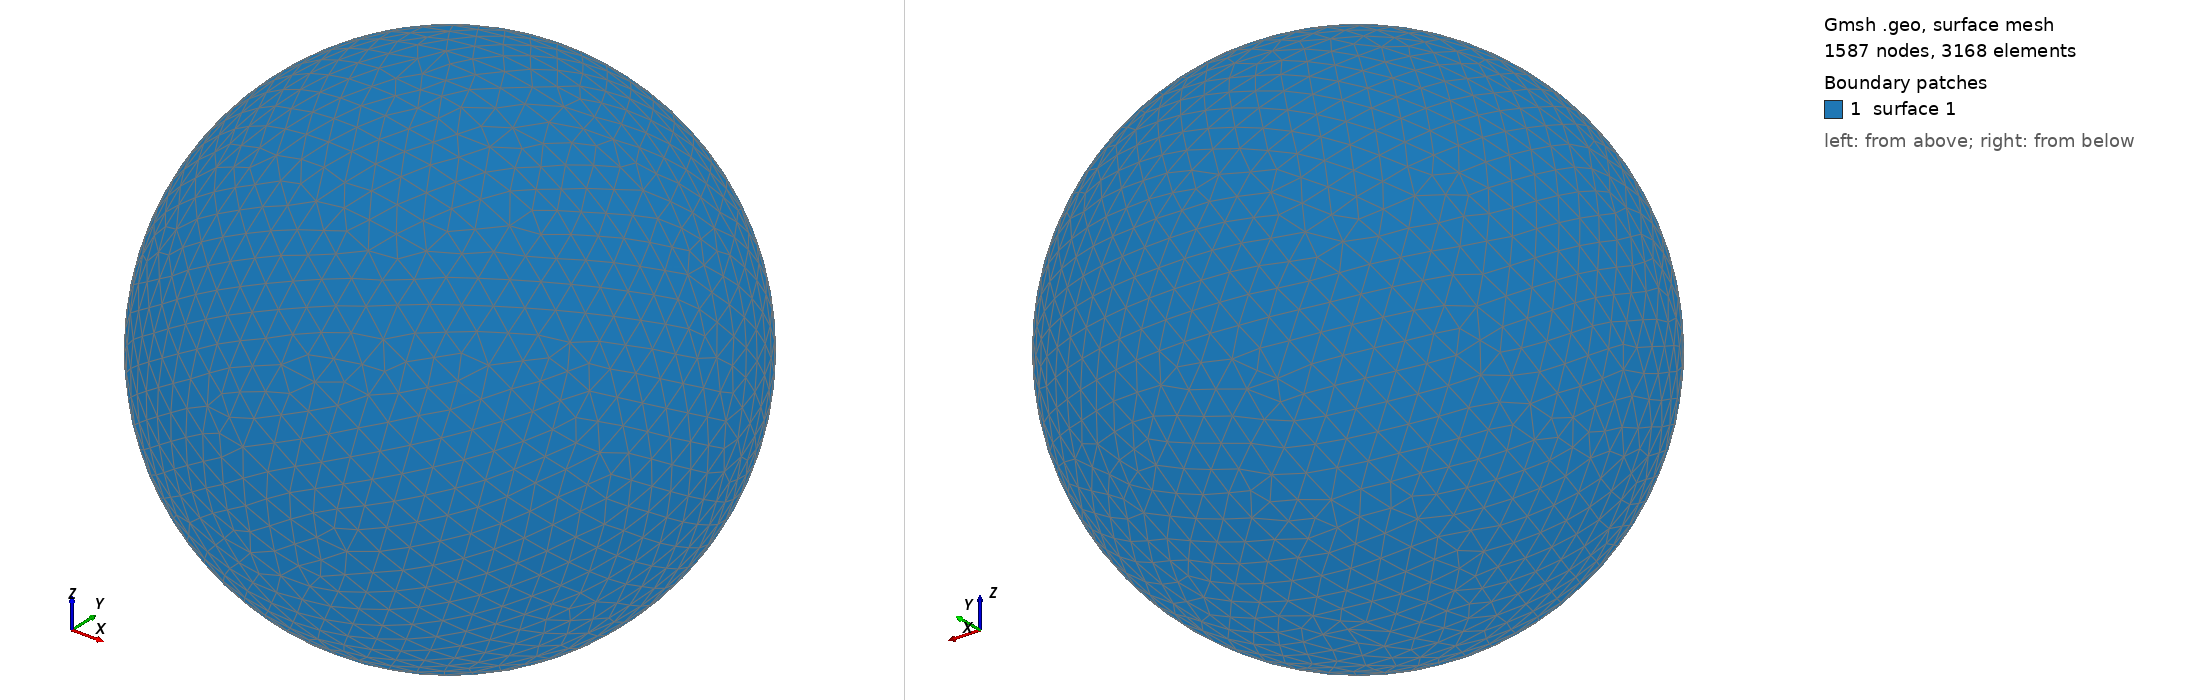

Gmsh geometry script, surface-meshed: 1587 nodes, 3168 surface elements. Boundary patches (legend numbers): 1 surface 1. Left view from above one corner, right view from below the opposite corner. The script declares no physical surfaces, so the legend lists its geometric surfaces. The drawing asked Gmsh for element sizes between 1% and 20% of the model's largest extent; the script's own settings can give other sizes.

=== shot1742.geo (drawn) ===
SetFactory("OpenCASCADE");
Point(1) = {0,0,0,0};
Sphere(1) = {0,0,0,0.07669000};
MeshSize{ PointsOf{ Surface{:}; } } = 0.007669000;
Mesh.ElementOrder=1;
Mesh.Format=39;
